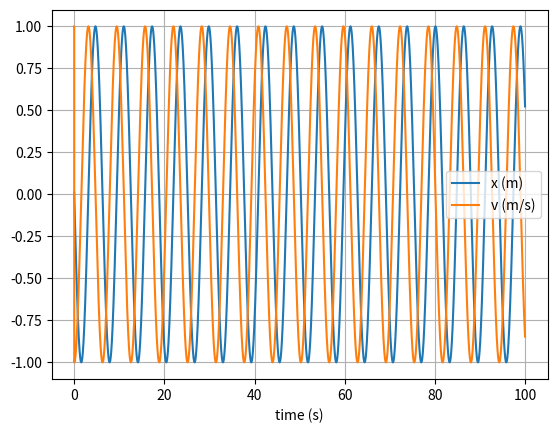

The matplotlib source for this figure:
# uncomment the next line if running in a notebook
# %matplotlib inline
import numpy as np
import matplotlib.pyplot as plt

# mass, spring constant, initial position and velocity
m = 1
k = 1
x = 0
v = 1

# simulation time, timestep and time
t_max = 100
dt = 0.01 #becomes less stable after dt=1.7 but only explodes at dt = 2
t_array = np.arange(0, t_max, dt)

# initialise empty lists to record trajectories
x_list = []
v_list = []

x_list.append(v * dt + x)
v_list.append(v)

# Verlet integration
for t in range(len(t_array) - 1):

    # append current state to trajectories
    x_list.append(x)
    v_list.append(v)

    # calculate new position and velocity
    a = -k * x / m
    x = 2 * x_list[-1] - x_list[-2] + (dt**2)*(a)
    v = (1 / (2 * dt)) * (x - x_list[-2])

# convert trajectory lists into arrays, so they can be sliced (useful for Assignment 2)
x_array = np.array(x_list)
v_array = np.array(v_list)

# plot the position-time graph
plt.figure(1)
plt.clf()
plt.xlabel('time (s)')
plt.grid()
plt.plot(t_array, x_array, label='x (m)')
plt.plot(t_array, v_array, label='v (m/s)')
plt.legend()
plt.show()
